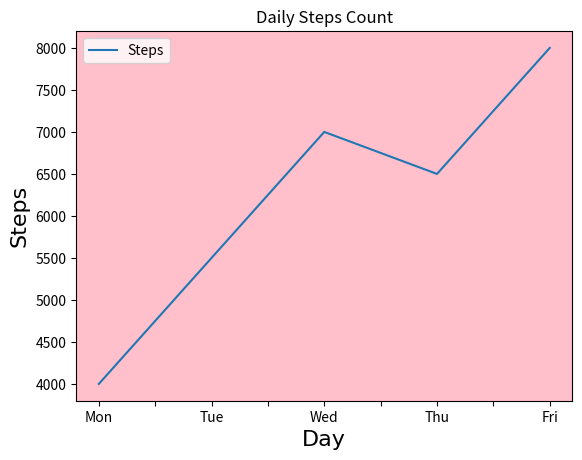

Recreate this plot in Python.
import matplotlib.pyplot as plt
import pandas as pd
import numpy as np

# line plot using pandas
data = {
    "Day": ["Mon", "Tue", "Wed", "Thu", "Fri"],
    "Steps": [4000, 5500, 7000, 6500, 8000]
}

df = pd.DataFrame(data)

df.plot(x="Day", y="Steps", kind="line")

plt.title("Daily Steps Count")

plt.xlabel("Day", fontname="Brush Script MT", fontsize=16)
plt.ylabel("Steps", fontname="Brush Script MT", fontsize=16)

# back ground color changing
# get current axes
ax = plt.gca()

# setting the background color to yellow
ax.set_facecolor("pink")

plt.show()

# font size changing
